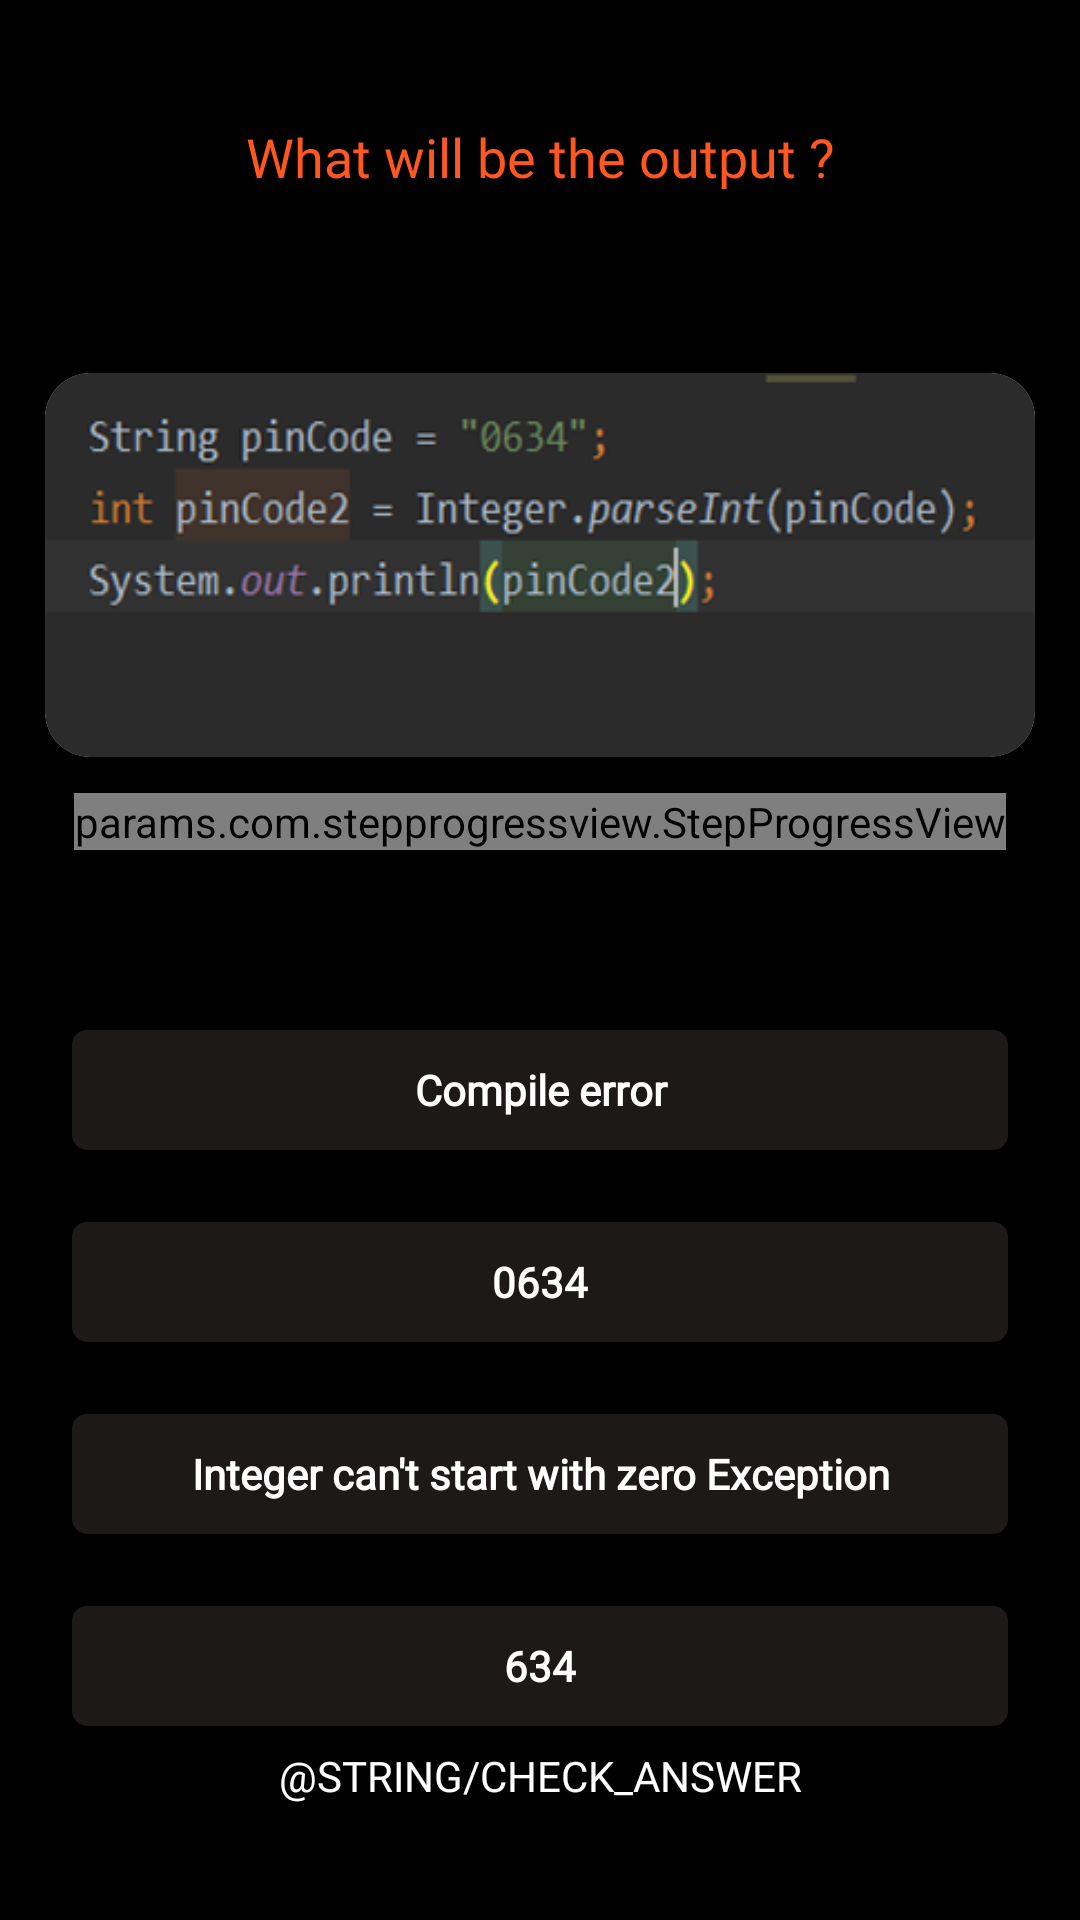

Here is an Android app screen rendered from its layout file. Give the layout XML and the strings, colors and styles it references.
<!-- AndroidManifest.xml: application theme Theme.CodeNinjas -->
<!-- res/layout/fragment_battle_started.xml -->
<?xml version="1.0" encoding="utf-8"?>
<androidx.constraintlayout.widget.ConstraintLayout xmlns:android="http://schemas.android.com/apk/res/android"
    xmlns:tools="http://schemas.android.com/tools"
    android:layout_width="match_parent"
    android:layout_height="match_parent"
    xmlns:app="http://schemas.android.com/apk/res-auto"
    android:background="@color/black"
    tools:context=".ui.battle.BattleStartedFragment">



    <TextView
        android:id="@+id/tvQuestion"
        android:layout_width="match_parent"
        android:layout_marginStart="48dp"
        android:layout_marginEnd="48dp"
        android:layout_height="wrap_content"
        android:layout_marginTop="40dp"
        android:gravity="center"
        app:layout_constraintTop_toTopOf="parent"
        android:text="What will be the output ?"
        android:textColor="@color/orange"
        android:fontFamily="@font/ninjagarden1"
        android:textSize="18sp"
        app:layout_constraintStart_toStartOf="parent"
        app:layout_constraintEnd_toEndOf="parent"/>

    <androidx.cardview.widget.CardView
        android:id="@+id/cvQuestionImgContainer"
        android:layout_width="match_parent"
        android:layout_height="0dp"
        android:layout_marginTop="60dp"
        app:layout_constraintHeight_percent="0.2"
        android:layout_marginStart="15dp"
        android:layout_marginEnd="15dp"
        app:layout_constraintTop_toBottomOf="@id/tvQuestion"
        app:cardCornerRadius="15dp">

        <ImageView
            android:id="@+id/ivQuestionImg"
            android:visibility="visible"
            android:scaleType="fitXY"
            android:layout_width="match_parent"
            android:layout_height="match_parent"
            android:src="@drawable/question6_example"/>


    </androidx.cardview.widget.CardView>


    <LinearLayout
        android:id="@+id/btnAnswerA"
        android:layout_width="match_parent"
        android:layout_height="40dp"
        android:layout_marginTop="60dp"
        android:text="@string/btn_continue"
        android:layout_marginStart="24dp"
        android:layout_marginEnd="24dp"
        android:background="@drawable/btn_answer_bg"
        app:layout_constraintTop_toBottomOf="@id/countDownTimer"
        android:fontFamily="@font/ninja_lazer"
        android:orientation="horizontal">

        <TextView
            android:id="@+id/tvBtnAnswerA"
            android:layout_width="match_parent"
            android:layout_height="match_parent"
            android:gravity="center"
            android:text="Compile error"
            android:fontFamily="@font/roboto"
            android:textStyle="bold"
            android:textColor="@color/white"/>


    </LinearLayout>
    <LinearLayout
        android:id="@+id/btnAnswerB"
        android:layout_width="match_parent"
        android:layout_height="40dp"
        android:text="@string/btn_continue"
        android:layout_margin="24dp"
        android:background="@drawable/btn_answer_bg"
        app:layout_constraintTop_toBottomOf="@id/btnAnswerA"
        android:fontFamily="@font/ninja_lazer"
        android:orientation="horizontal">

        <TextView
            android:id="@+id/tvBtnAnswerB"
            android:layout_width="match_parent"
            android:layout_height="match_parent"
            android:gravity="center"
            android:text="0634"
            android:fontFamily="@font/roboto"
            android:textStyle="bold"
            android:textColor="@color/white"/>


    </LinearLayout>
    <LinearLayout
        android:id="@+id/btnAnswerC"
        android:layout_width="match_parent"
        android:layout_height="40dp"
        android:text="@string/btn_continue"
        android:layout_margin="24dp"
        android:background="@drawable/btn_answer_bg"
        app:layout_constraintTop_toBottomOf="@id/btnAnswerB"
        android:fontFamily="@font/ninja_lazer"
        android:orientation="horizontal">

        <TextView
            android:id="@+id/tvBtnAnswerC"
            android:layout_width="match_parent"
            android:layout_height="match_parent"
            android:gravity="center"
            android:text="Integer can't start with zero Exception"
            android:fontFamily="@font/roboto"
            android:textStyle="bold"
            android:textColor="@color/white"/>


    </LinearLayout>
    <LinearLayout
        android:id="@+id/btnAnswerD"
        android:layout_width="match_parent"
        android:layout_height="40dp"
        android:text="@string/btn_continue"
        android:layout_margin="24dp"
        android:background="@drawable/btn_answer_bg"
        app:layout_constraintTop_toBottomOf="@id/btnAnswerC"
        android:fontFamily="@font/ninja_lazer"
        android:orientation="horizontal">

        <TextView
            android:id="@+id/tvBtnAnswerD"
            android:layout_width="match_parent"
            android:layout_height="match_parent"
            android:gravity="center"
            android:text="634"
            android:fontFamily="@font/roboto"
            android:textStyle="bold"
            android:textColor="@color/white"/>


    </LinearLayout>

    <Button
        android:id="@+id/btnCheckAnswerAndContinue"
        android:layout_width="match_parent"
        android:layout_height="wrap_content"
        android:text="@string/check_answer"
        android:textColor="@color/white"
        android:background="@drawable/btn_background"
        android:layout_margin="24dp"
        app:layout_constraintBottom_toBottomOf="parent"
        android:fontFamily="@font/ninja_lazer"/>

    <params.com.stepprogressview.StepProgressView
        android:id="@+id/countDownTimer"
        android:layout_width="wrap_content"
        app:markers="10,20"
        app:totalProgress="30"
        app:currentProgress="0"
        android:layout_marginTop="12dp"
        app:markerWidth="3dp"
        android:layout_height="wrap_content"
        android:layout_marginStart="48dp"
        android:layout_marginEnd="48dp"
        app:layout_constraintStart_toStartOf="parent"
        app:layout_constraintEnd_toEndOf="parent"
        app:textMargin="5dp"
        app:textFont="@font/ninja_lazer"
        app:textColor="@color/orange"
        app:textSize="15sp"
        app:markerColor="@android:color/white"
        app:progressColor="@color/orange"
        app:layout_constraintTop_toBottomOf="@id/cvQuestionImgContainer"
        android:layout_marginBottom="24dp"/>



</androidx.constraintlayout.widget.ConstraintLayout>
<!-- resources referenced by this layout -->
<resources>
  <color name="black">#FF000000</color>
  <color name="orange">#FF5722</color>
  <color name="white">#FFFFFFFF</color>
  <!-- drawable btn_answer_bg (drawable) -->
  <?xml version="1.0" encoding="utf-8"?>
  <shape xmlns:android="http://schemas.android.com/apk/res/android">
  
      <solid android:color="#CE241F1F"/>
      <corners android:radius="5dp"/>
  
  </shape>
  <!-- drawable question6_example: png bitmap (drawable, 33309 bytes) -->
  <string name="btn_continue">CONTINUE</string>
  <style name="Theme.CodeNinjas" parent="Theme.MaterialComponents.DayNight.NoActionBar">
          
          <item name="colorPrimary">@color/orange</item>
          <item name="colorPrimaryVariant">@color/purple_700</item>
          <item name="colorOnPrimary">@color/white</item>
          
          <item name="colorSecondary">@color/teal_200</item>
          <item name="colorSecondaryVariant">@color/teal_700</item>
          <item name="colorOnSecondary">@color/black</item>
          
          <item name="android:statusBarColor" tools:targetApi="l">@color/black</item>
          
      </style>
  <color name="purple_700">#FF3700B3</color>
  <color name="teal_200">#FF03DAC5</color>
  <color name="teal_700">#FF018786</color>
</resources>
